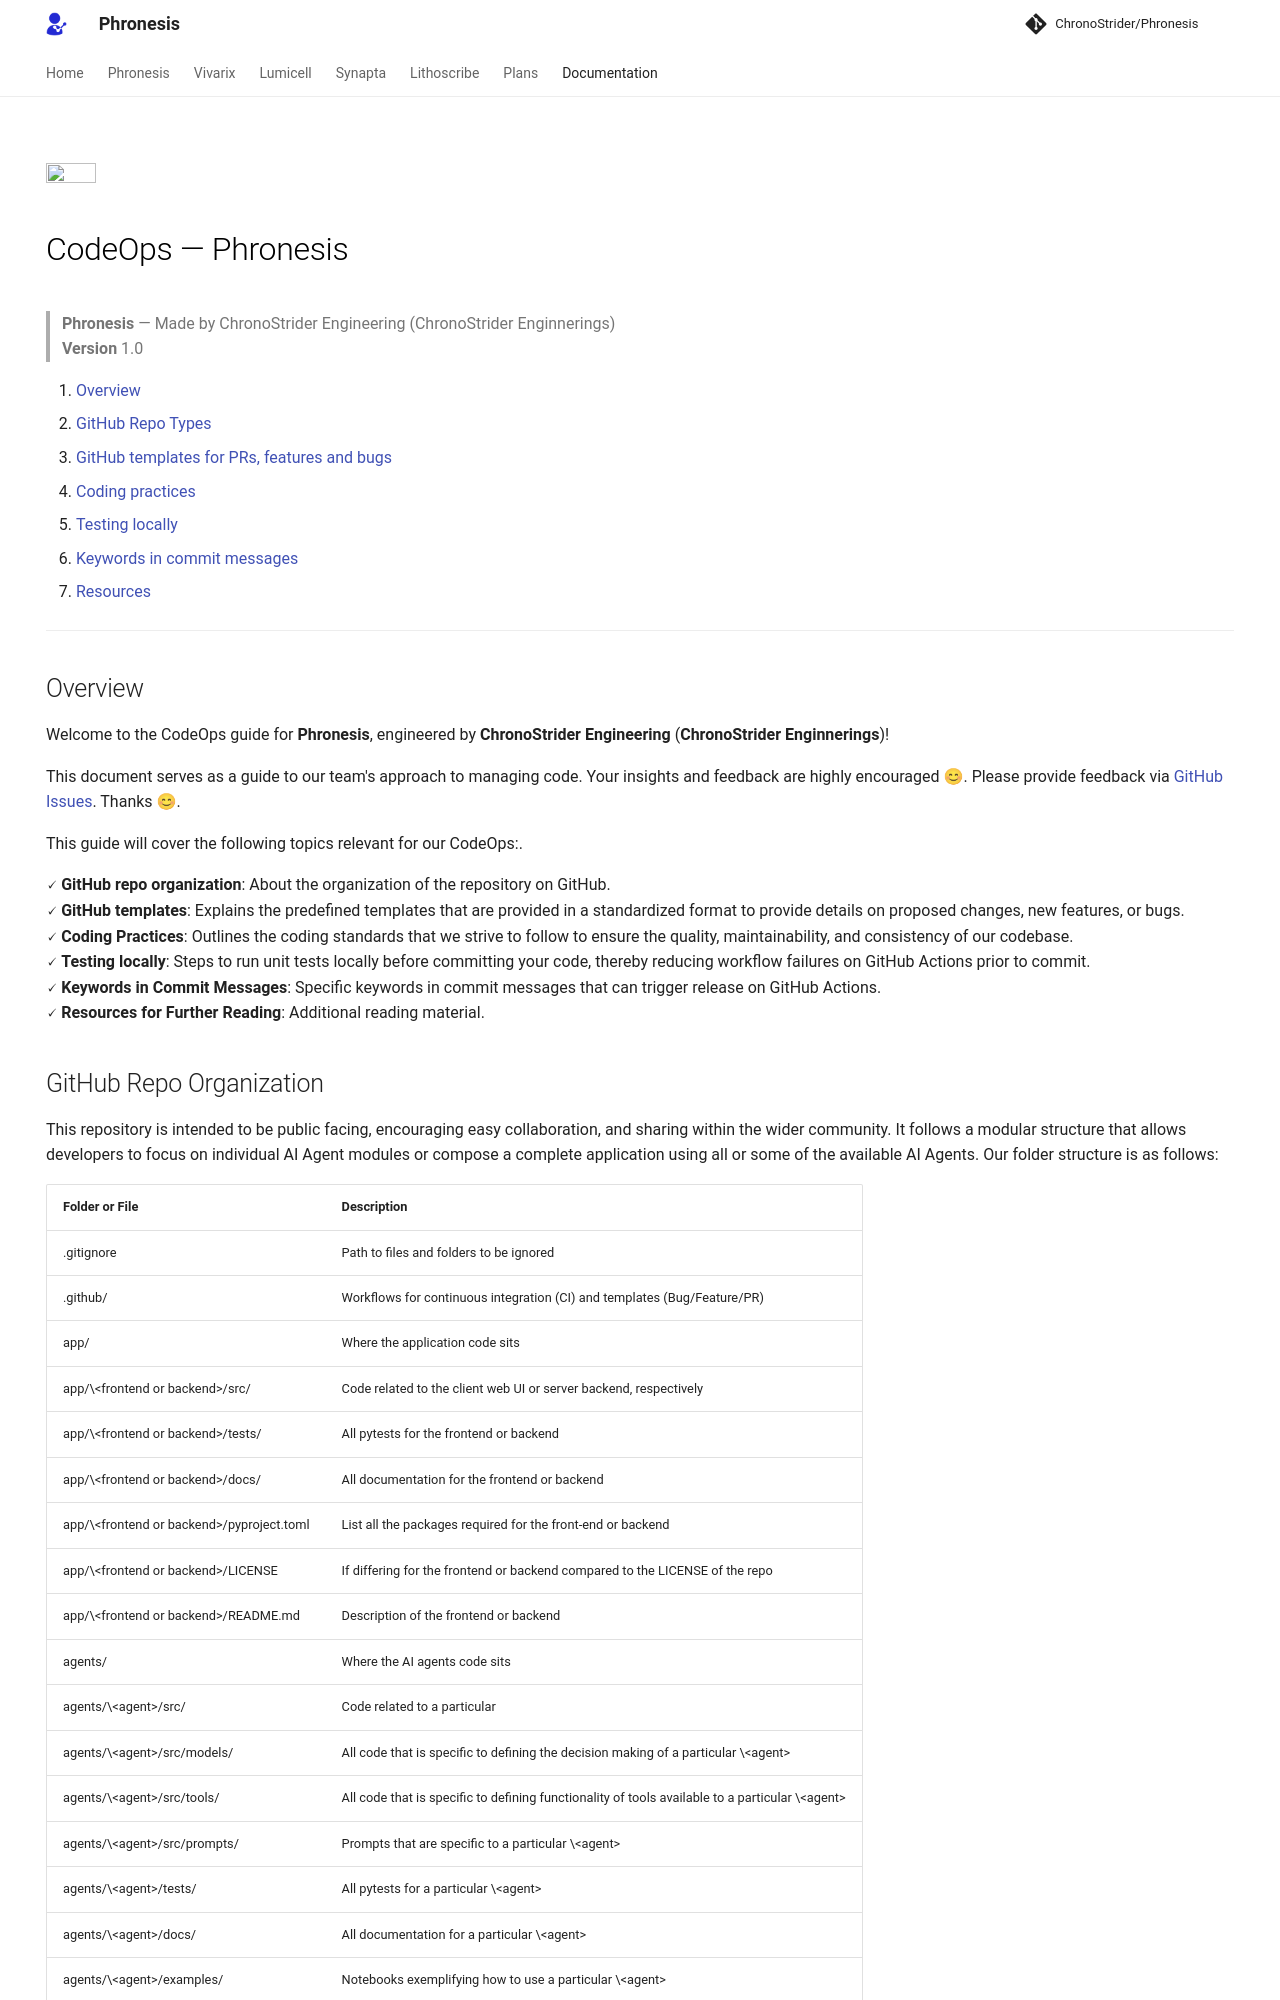

repository: AtlasRoX/phronesis-CS · page: ops/CodeOps/index.html · generator: mkdocs

---
hide:
  - navigation
  - toc
---

<img src='../VPE.png' height="50" width="50"></img>

# <font color=black>CodeOps — Phronesis</font>
> **Phronesis** — Made by ChronoStrider Engineering (ChronoStrider Enginnerings)<br>
> **Version** 1.0<br>

1. [Overview](#overview)
2. [GitHub Repo Types](#github-repo-types)
3. [GitHub templates for PRs, features and bugs](#github-templates-for-prs-features-and-bugs)
4. [Coding practices](#coding-practices)
5. [Testing locally](#testing-locally)
6. [Keywords in commit messages](#keywords-in-commit-messages)
7. [Resources](#resources)

<hr>

## Overview
Welcome to the CodeOps guide for **Phronesis**, engineered by **ChronoStrider Engineering** (**ChronoStrider Enginnerings**)!

This document serves as a guide to our team's approach to managing code. Your insights and feedback are highly encouraged 😊. Please provide feedback via [GitHub Issues](https://github.com/AtlasRoX/phronesis-CS/issues). Thanks 😊.

This guide will cover the following topics relevant for our CodeOps:.

🗸 **GitHub repo organization**: About the organization of the repository on GitHub.<br>
🗸 **GitHub templates**: Explains the predefined templates that are provided in a standardized format to provide details on proposed changes, new features, or bugs.<br>
🗸 **Coding Practices**: Outlines the coding standards that we strive to follow to ensure the quality, maintainability, and consistency of our codebase.<br>
🗸 **Testing locally**: Steps to run unit tests locally before committing your code, thereby reducing workflow failures on GitHub Actions prior to commit.<br>
🗸 **Keywords in Commit Messages**: Specific keywords in commit messages that can trigger release on GitHub Actions.<br>
🗸 **Resources for Further Reading**: Additional reading material.<br>
